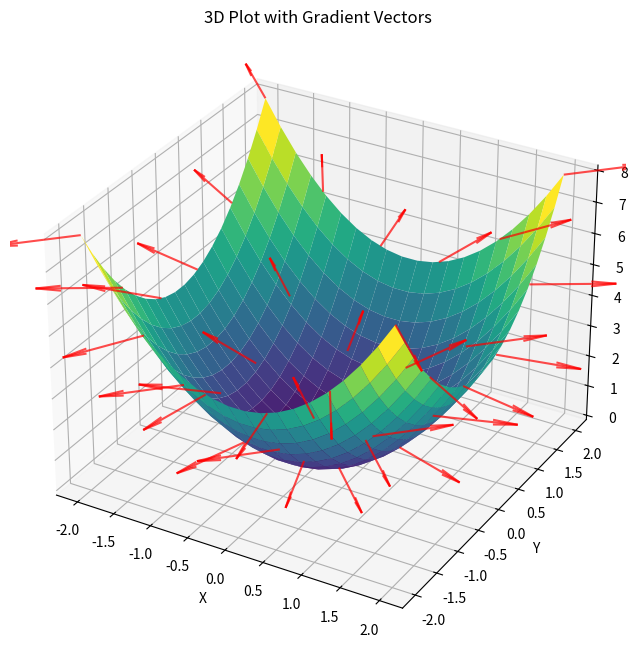

Here is the Python script that generated this plot:
import numpy as np
import matplotlib.pyplot as plt
from mpl_toolkits.mplot3d import Axes3D
import sympy as sp

# Define symbolic variables
x, y = sp.symbols('x y')

# Define the function symbolically
f_sym = x**2 + y**2

# Compute the gradient symbolically
gradient_f_sym = sp.Matrix([f_sym.diff(x), f_sym.diff(y)])

fig = plt.figure(figsize=(12, 8))
ax = fig.add_subplot(111, projection='3d')

# Generate grid points for visualization
x_vals = np.linspace(-2, 2, 20)
y_vals = np.linspace(-2, 2, 20)
X, Y = np.meshgrid(x_vals, y_vals)

# Define functions for numerical evaluation
f = sp.lambdify((x, y), f_sym, 'numpy')
gradient_f = sp.lambdify((x, y), gradient_f_sym, 'numpy')

# Evaluate the function and gradient at each grid point
Z = f(X, Y)
dX, dY = gradient_f(X, Y)

# Plot the function surface
ax.plot_surface(X, Y, Z, cmap='viridis', alpha=1)

# Plot the gradient as vectors
x_vals = np.linspace(-2, 2, 6)
y_vals = np.linspace(-2, 2, 6)
X, Y = np.meshgrid(x_vals, y_vals)
Z = f(X, Y)
dX, dY = gradient_f(X, Y)
ax.quiver(X, Y, Z, dX, dY, 0, color='red', normalize=True, alpha=0.7)


ax.set_xlabel('X')
ax.set_ylabel('Y')
ax.set_zlabel('Function Value')
ax.set_title('3D Plot with Gradient Vectors')
plt.show()
